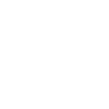
t = 0.00 s
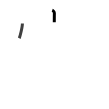
t = 1.75 s
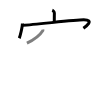
t = 3.50 s
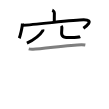
t = 5.50 s
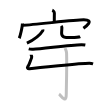
t = 7.25 s
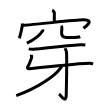
t = 9.00 s

The animated SVG that drew these frames (rendered in a browser with its animation timeline set to each time). Animation: 9 SMIL elements (animate=9); one cycle of 9.00 s.

<svg width="109px" height="109px" viewBox="0 0 px 109px" xmlns="http://www.w3.org/2000/svg" xmlns:xlink="http://www.w3.org/1999/xlink" xml:space="preserve" version="1.1"  baseProfile="full">
<path d="M52.23,10.25c0.89,0.34,2.15,1.98,2.13,2.95c-0.06,3.05-0.06,6.24-0.07,9.02" style="fill:none;stroke:black;stroke-width:3;opacity:0">
  <animate attributeType="CSS" attributeName="opacity" from="0" to="1" begin="0s" dur="1s" repeatCount="Indefinite" fill="freeze" />
</path>
<path d="M22.41,23.51c0,3.23-2.17,12.59-3.16,14.74" style="fill:none;stroke:black;stroke-width:3;opacity:0">
  <animate attributeType="CSS" attributeName="opacity" from="0" to="1" begin="1s" dur="1s" repeatCount="Indefinite" fill="freeze" />
</path>
<path d="M22.99,25.24c11.76-0.49,52.45-5.49,60.83-5.38c10.84,0.14,2.29,6.41-0.4,8.3" style="fill:none;stroke:black;stroke-width:3;opacity:0">
  <animate attributeType="CSS" attributeName="opacity" from="0" to="1" begin="2s" dur="1s" repeatCount="Indefinite" fill="freeze" />
</path>
<path d="M42.82,29.5c0.04,0.32,0.18,0.86-0.09,1.29c-2.48,3.97-7.7,8.56-15.81,12.37" style="fill:none;stroke:black;stroke-width:3;opacity:0">
  <animate attributeType="CSS" attributeName="opacity" from="0" to="1" begin="3s" dur="1s" repeatCount="Indefinite" fill="freeze" />
</path>
<path d="M61.2,25.87c0.36,0.43,0.67,0.94,0.67,1.61c0,1.77-0.26,3.87-0.26,5.89c0,4.73,5.25,4.19,9.54,4.19c4.52,0,8.4-0.61,9.04-0.95" style="fill:none;stroke:black;stroke-width:3;opacity:0">
  <animate attributeType="CSS" attributeName="opacity" from="0" to="1" begin="4s" dur="1s" repeatCount="Indefinite" fill="freeze" />
</path>
<path d="M28.72,48.84c1.14,0.32,3.22,0.36,4.36,0.32c8.67-0.28,36.89-4.29,48.26-4.49c1.9-0.04,3.03,0.15,3.98,0.32" style="fill:none;stroke:black;stroke-width:3;opacity:0">
  <animate attributeType="CSS" attributeName="opacity" from="0" to="1" begin="5s" dur="1s" repeatCount="Indefinite" fill="freeze" />
</path>
<path d="M31.16,54.74c0,0.57,0.94,1.56,0.43,2.94c-2.08,5.57-2.35,7.1-3.83,9.07c-0.75,1-0.25,2.25,1.75,2c5.49-0.69,51.15-5.46,59.85-5.46c1.77,0,2.83,0.27,3.72,0.55" style="fill:none;stroke:black;stroke-width:3;opacity:0">
  <animate attributeType="CSS" attributeName="opacity" from="0" to="1" begin="6s" dur="1s" repeatCount="Indefinite" fill="freeze" />
</path>
<path d="M65.17,48.3c0.09,0.42,1.31,2.17,1.4,4.82c0.45,12.71-0.29,36.38-0.29,40.71c0,11.17-5.55,1.31-7.22,0.22" style="fill:none;stroke:black;stroke-width:3;opacity:0">
  <animate attributeType="CSS" attributeName="opacity" from="0" to="1" begin="7s" dur="1s" repeatCount="Indefinite" fill="freeze" />
</path>
<path d="M61.72,66.35c-0.28,0.58-1.12,1.57-1.62,2.26c-5.19,7.04-21.57,19.15-43.85,27.05" style="fill:none;stroke:black;stroke-width:3;opacity:0">
  <animate attributeType="CSS" attributeName="opacity" from="0" to="1" begin="8s" dur="1s" repeatCount="Indefinite" fill="freeze" />
</path>
</svg>
